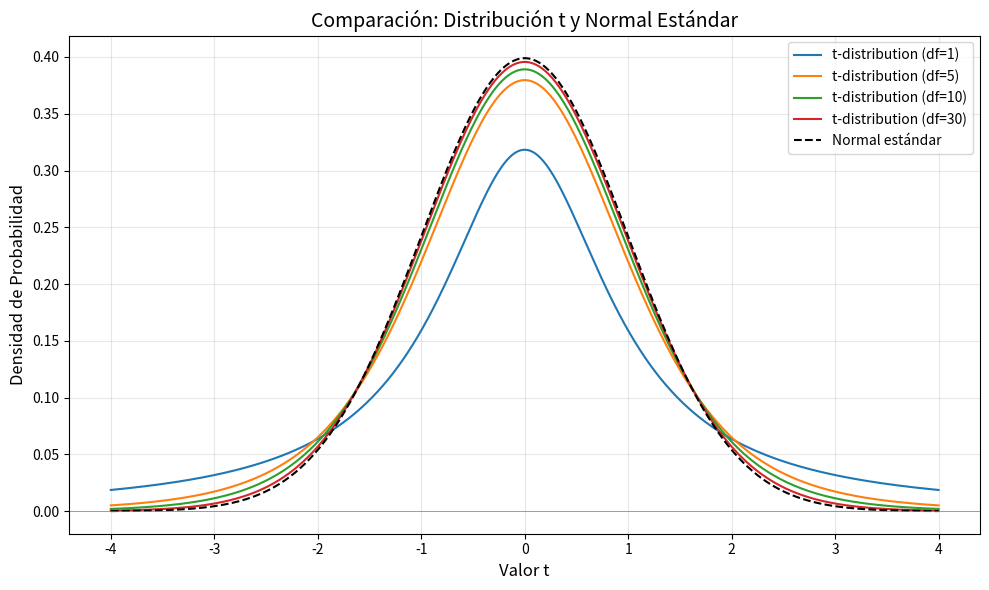

Write Python code to recreate this figure.
import numpy as np
import matplotlib.pyplot as plt
from scipy.stats import t, norm

# Rango de valores para t
x = np.linspace(-4, 4, 500)

# Grados de libertad a comparar
df_values = [1, 5, 10, 30]

# Crear la gráfica
plt.figure(figsize=(10, 6))

# Añadir las distribuciones t
for df in df_values:
    plt.plot(x, t.pdf(x, df), label=f't-distribution (df={df})')

# Añadir la distribución normal estándar
plt.plot(x, norm.pdf(x, 0, 1), label='Normal estándar', linestyle='--', color='black')

# Personalizar la gráfica
plt.title('Comparación: Distribución t y Normal Estándar', fontsize=14)
plt.xlabel('Valor t', fontsize=12)
plt.ylabel('Densidad de Probabilidad', fontsize=12)
plt.axhline(0, color='gray', linewidth=0.5)
plt.grid(alpha=0.3)
plt.legend(fontsize=10)
plt.tight_layout()

# Mostrar la gráfica
plt.show()
